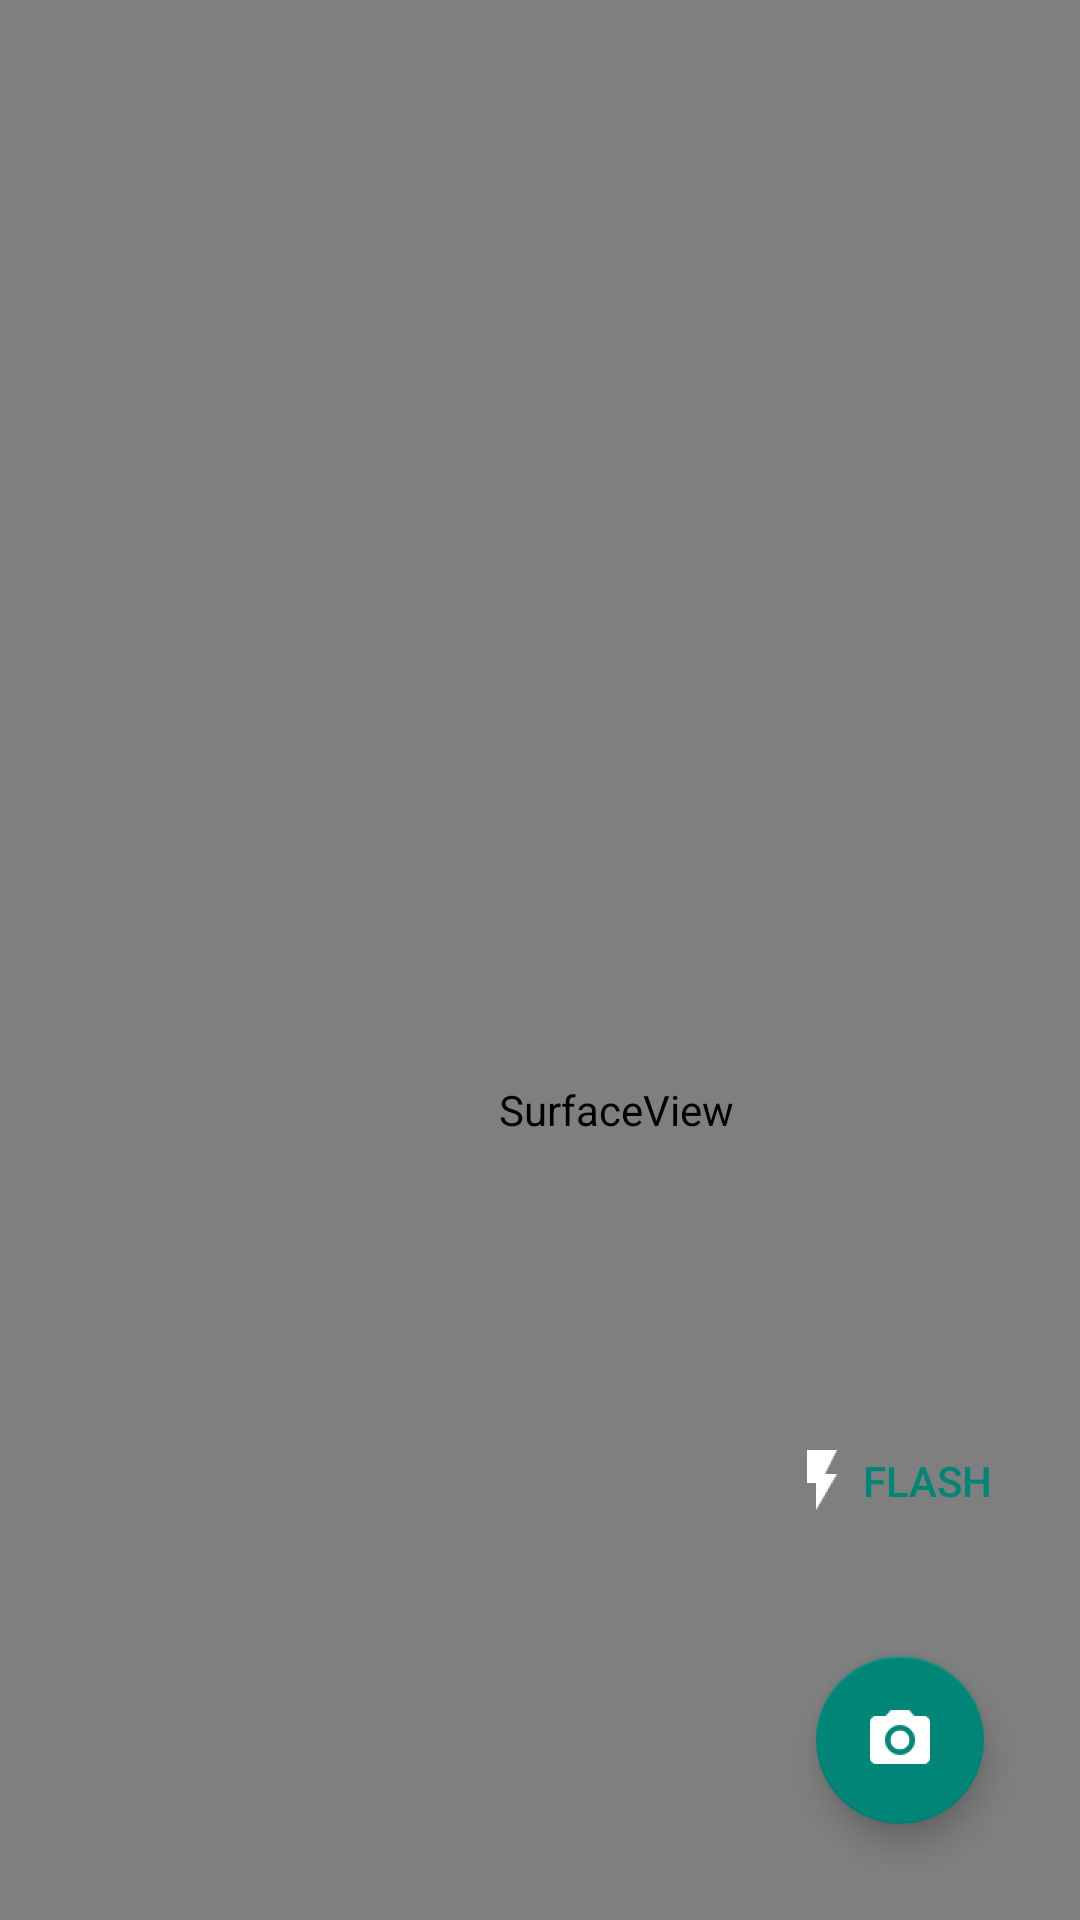

Layout XML and referenced resources for this Android screen:
<!-- AndroidManifest.xml: application theme Theme.AppCompat.Light.NoActionBar -->
<!-- res/layout/activity_scan_barcode.xml -->
<?xml version="1.0" encoding="utf-8"?>
<android.support.constraint.ConstraintLayout
        xmlns:android="http://schemas.android.com/apk/res/android"
        xmlns:app="http://schemas.android.com/apk/res-auto"
        xmlns:tools="http://schemas.android.com/tools"
        android:layout_width="match_parent"
        android:layout_height="match_parent"
        android:id="@+id/linearLayout2"
        android:minHeight="145dp"
        tools:layout_editor_absoluteY="81dp">


    <SurfaceView
        android:id="@+id/camera_preview"
        android:layout_width="411dp"
        android:layout_height="740dp"
        app:layout_constraintBottom_toBottomOf="parent"
        app:layout_constraintEnd_toEndOf="parent"
        app:layout_constraintHorizontal_bias="0.0"
        app:layout_constraintStart_toStartOf="parent"
        app:layout_constraintTop_toTopOf="parent"
        app:layout_constraintVertical_bias="0.0" />

    <Button
        android:id="@+id/flashToggle"
        style="@style/Widget.AppCompat.Button.Borderless.Colored"
        android:layout_width="94dp"
        android:layout_height="45dp"
        android:layout_marginEnd="16dp"
        android:layout_marginBottom="36dp"
        android:baselineAligned="false"
        android:drawableStart="@drawable/ic_flash_on_white"
        android:elevation="0dp"
        android:text="@string/button_flash"
        app:layout_constraintBottom_toTopOf="@+id/fab"
        app:layout_constraintEnd_toEndOf="parent" />

    <android.support.design.widget.FloatingActionButton
        android:id="@+id/fab"
        android:layout_width="wrap_content"
        android:layout_height="wrap_content"
        android:layout_gravity="end|bottom"
        android:layout_marginTop="588dp"
        android:layout_marginEnd="32dp"
        android:layout_marginBottom="32dp"
        android:src="@drawable/ic_camera_white"
        app:layout_constraintBottom_toBottomOf="parent"
        app:layout_constraintEnd_toEndOf="parent" />

</android.support.constraint.ConstraintLayout>
<!-- resources referenced by this layout -->
<resources>
  <!-- drawable ic_camera_white: png bitmap (drawable-hdpi, 435 bytes) -->
  <!-- drawable ic_flash_on_white: png bitmap (drawable-hdpi, 294 bytes) -->
  <string name="button_flash">Flash</string>
</resources>
